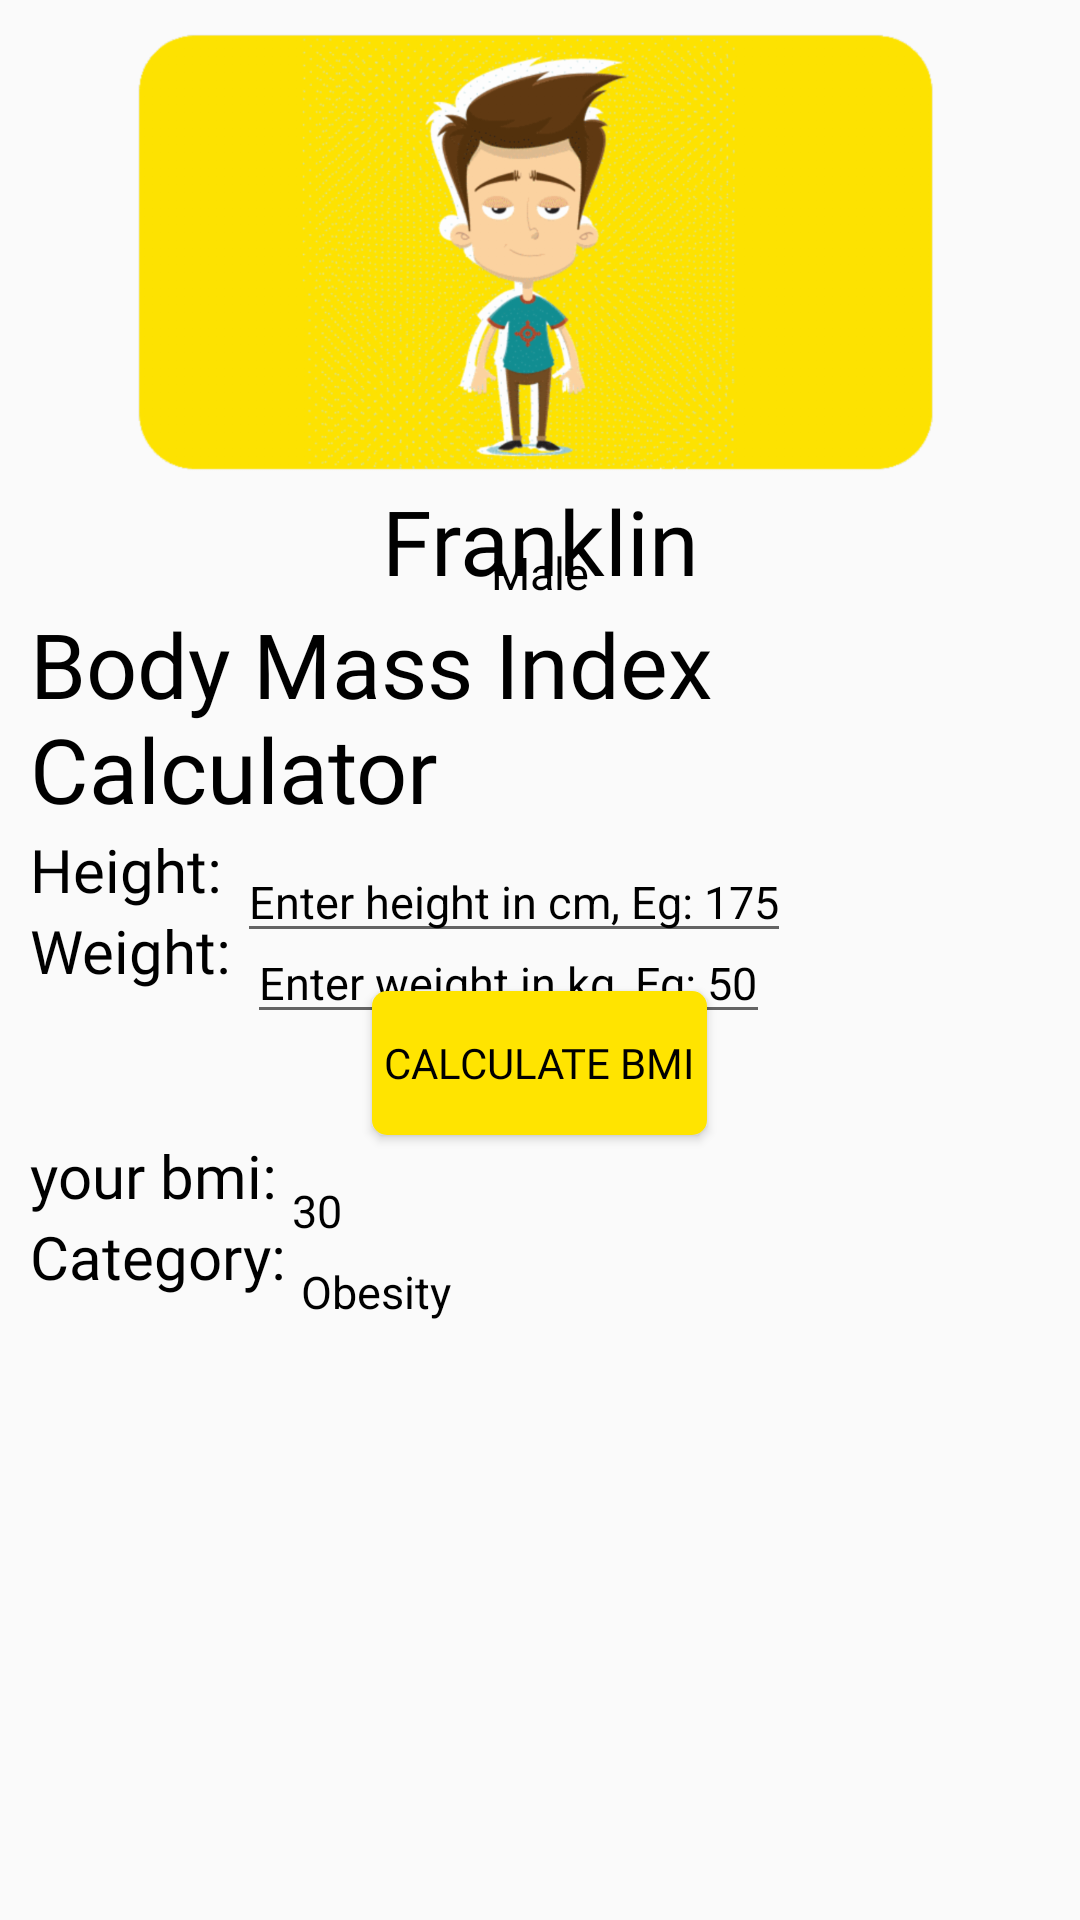

The Android layout XML behind this screen, and the referenced resources:
<!-- AndroidManifest.xml: application theme Theme.HappyCustomer1 -->
<!-- res/layout/fragment_user_profile_after_login.xml -->
<?xml version="1.0" encoding="utf-8"?>
<FrameLayout xmlns:android="http://schemas.android.com/apk/res/android"
    xmlns:app="http://schemas.android.com/apk/res-auto"
    xmlns:tools="http://schemas.android.com/tools"
    android:layout_width="match_parent"
    android:layout_height="match_parent"
    android:layout_marginTop="?android:attr/actionBarSize"
    tools:context=".UserProfileAfterLoginFragment">

    <ScrollView
        android:layout_width="match_parent"
        android:layout_height="match_parent">

    <LinearLayout
        android:layout_width="match_parent"
        android:layout_height="wrap_content">

    <RelativeLayout
        android:layout_width="match_parent"
        android:layout_height="wrap_content"
        android:padding="10dp">

    <ImageView
        android:id="@+id/image"
        android:layout_width="match_parent"
        android:layout_height="150dp"
        android:src="@drawable/user_profile"/>

    <TextView
        android:id="@+id/username"
        android:layout_width="wrap_content"
        android:layout_height="wrap_content"
        android:layout_below="@+id/image"
        android:layout_centerHorizontal="true"
        android:layout_centerVertical="true"
        android:fontFamily="@font/bungee"
        android:gravity="center"
        android:text="Franklin"
        android:textColor="@color/black"
        android:textSize="30sp" />

        <TextView
            android:layout_marginTop="-20dp"
            android:id="@+id/Gender"
            android:layout_width="wrap_content"
            android:layout_height="wrap_content"
            android:layout_below="@id/username"
            android:fontFamily="sans-serif"
            android:text="Male"
            android:layout_centerHorizontal="true"
            android:textColor="@color/black"
            android:textSize="15sp" />

        <TextView
            android:id="@+id/bmi_heading"
            android:layout_width="wrap_content"
            android:layout_height="wrap_content"
            android:layout_below="@+id/Gender"
            android:fontFamily="@font/bungee"
            android:text="Body Mass Index Calculator"
            android:textColor="@color/black"
            android:textSize="30sp" />
        <TextView
            android:layout_width="wrap_content"
            android:layout_height="wrap_content"
            android:id="@+id/Height_heading"
            android:layout_below="@id/bmi_heading"
            android:fontFamily="@font/bungee"
            android:text="Height: "
            android:textColor="@color/black"
            android:textSize="20sp"/>
        <EditText
            android:id="@+id/height"
            android:layout_width="wrap_content"
            android:layout_height="wrap_content"
            android:layout_toRightOf="@id/Height_heading"
            android:layout_below="@+id/bmi_heading"
            android:fontFamily="sans-serif"
            android:layout_marginTop="4dp"
            android:textColorHint="@color/black"
            android:hint="Enter height in cm, Eg: 175"
            android:textSize="15sp" />

        <TextView
            android:layout_width="wrap_content"
            android:layout_height="wrap_content"
            android:id="@+id/Weight_heading"
            android:layout_below="@id/Height_heading"
            android:fontFamily="@font/bungee"
            android:text="Weight: "
            android:textColor="@color/black"
            android:textSize="20sp"/>
        <EditText
            android:id="@+id/weight"
            android:layout_width="wrap_content"
            android:layout_height="wrap_content"
            android:layout_toRightOf="@id/Weight_heading"
            android:layout_below="@+id/Height_heading"
            android:fontFamily="sans-serif"
            android:layout_marginTop="4dp"
            android:textColorHint="@color/black"
            android:hint="Enter weight in kg, Eg: 50"
            android:textSize="15sp" />
        <Button
            android:layout_width="wrap_content"
            android:layout_height="wrap_content"
            android:id="@+id/emi_button"
            android:text="Calculate BMI"
            android:background="@drawable/button_background"
            android:fontFamily="@font/bungee"
            android:textColor="@color/black"
            android:layout_below="@id/Weight_heading"
            android:layout_centerInParent="true"
            android:padding="4dp"
            />

        <TextView
            android:layout_width="wrap_content"
            android:layout_height="wrap_content"
            android:id="@+id/BMI_heading_value"
            android:layout_below="@id/emi_button"
            android:fontFamily="@font/bungee"
            android:text="your bmi: "
            android:textColor="@color/black"
            android:textSize="20sp"/>
        <TextView
            android:id="@+id/bmi_value"
            android:layout_width="wrap_content"
            android:layout_height="wrap_content"
            android:layout_toRightOf="@id/BMI_heading_value"
            android:layout_below="@+id/emi_button"
            android:fontFamily="sans-serif"
            android:layout_marginTop="15dp"
            android:text="30"
            android:textColor="@color/black"
            android:textSize="15sp" />

        <TextView
            android:layout_width="wrap_content"
            android:layout_height="wrap_content"
            android:id="@+id/BMI_category"
            android:layout_below="@id/BMI_heading_value"
            android:fontFamily="@font/bungee"
            android:text="Category: "
            android:textColor="@color/black"
            android:textSize="20sp"/>
        <TextView
            android:id="@+id/bmi_catergory"
            android:layout_width="wrap_content"
            android:layout_height="wrap_content"
            android:layout_toRightOf="@id/BMI_category"
            android:layout_below="@+id/BMI_heading_value"
            android:fontFamily="sans-serif"
            android:layout_marginTop="15dp"
            android:text="Obesity"
            android:textColor="@color/black"
            android:textSize="15sp" />

    </RelativeLayout>
    </LinearLayout>
    </ScrollView>
</FrameLayout>
<!-- resources referenced by this layout -->
<resources>
  <color name="black">#FF000000</color>
  <!-- drawable button_background (drawable) -->
  <?xml version="1.0" encoding="utf-8"?>
  <shape xmlns:android="http://schemas.android.com/apk/res/android"
      android:shape="rectangle">
      <solid android:color="#ffe400"/>
      <corners android:radius="5dp"/>
  
  </shape>
  <!-- drawable user_profile: png bitmap (drawable-hdpi, 119878 bytes) -->
  <style name="Theme.HappyCustomer1" parent="Theme.MaterialComponents.DayNight.NoActionBar.Bridge">
          
          <item name="colorPrimary">@color/colorPrimary</item>
          <item name="colorPrimaryDark">@color/colorPrimaryDark</item>
          <item name="colorAccent">@color/colorAccent</item>
  
  
      </style>
  <color name="colorPrimary">#ffe400</color>
  <color name="colorPrimaryDark">#ffa600</color>
  <color name="colorAccent">#272727</color>
</resources>
